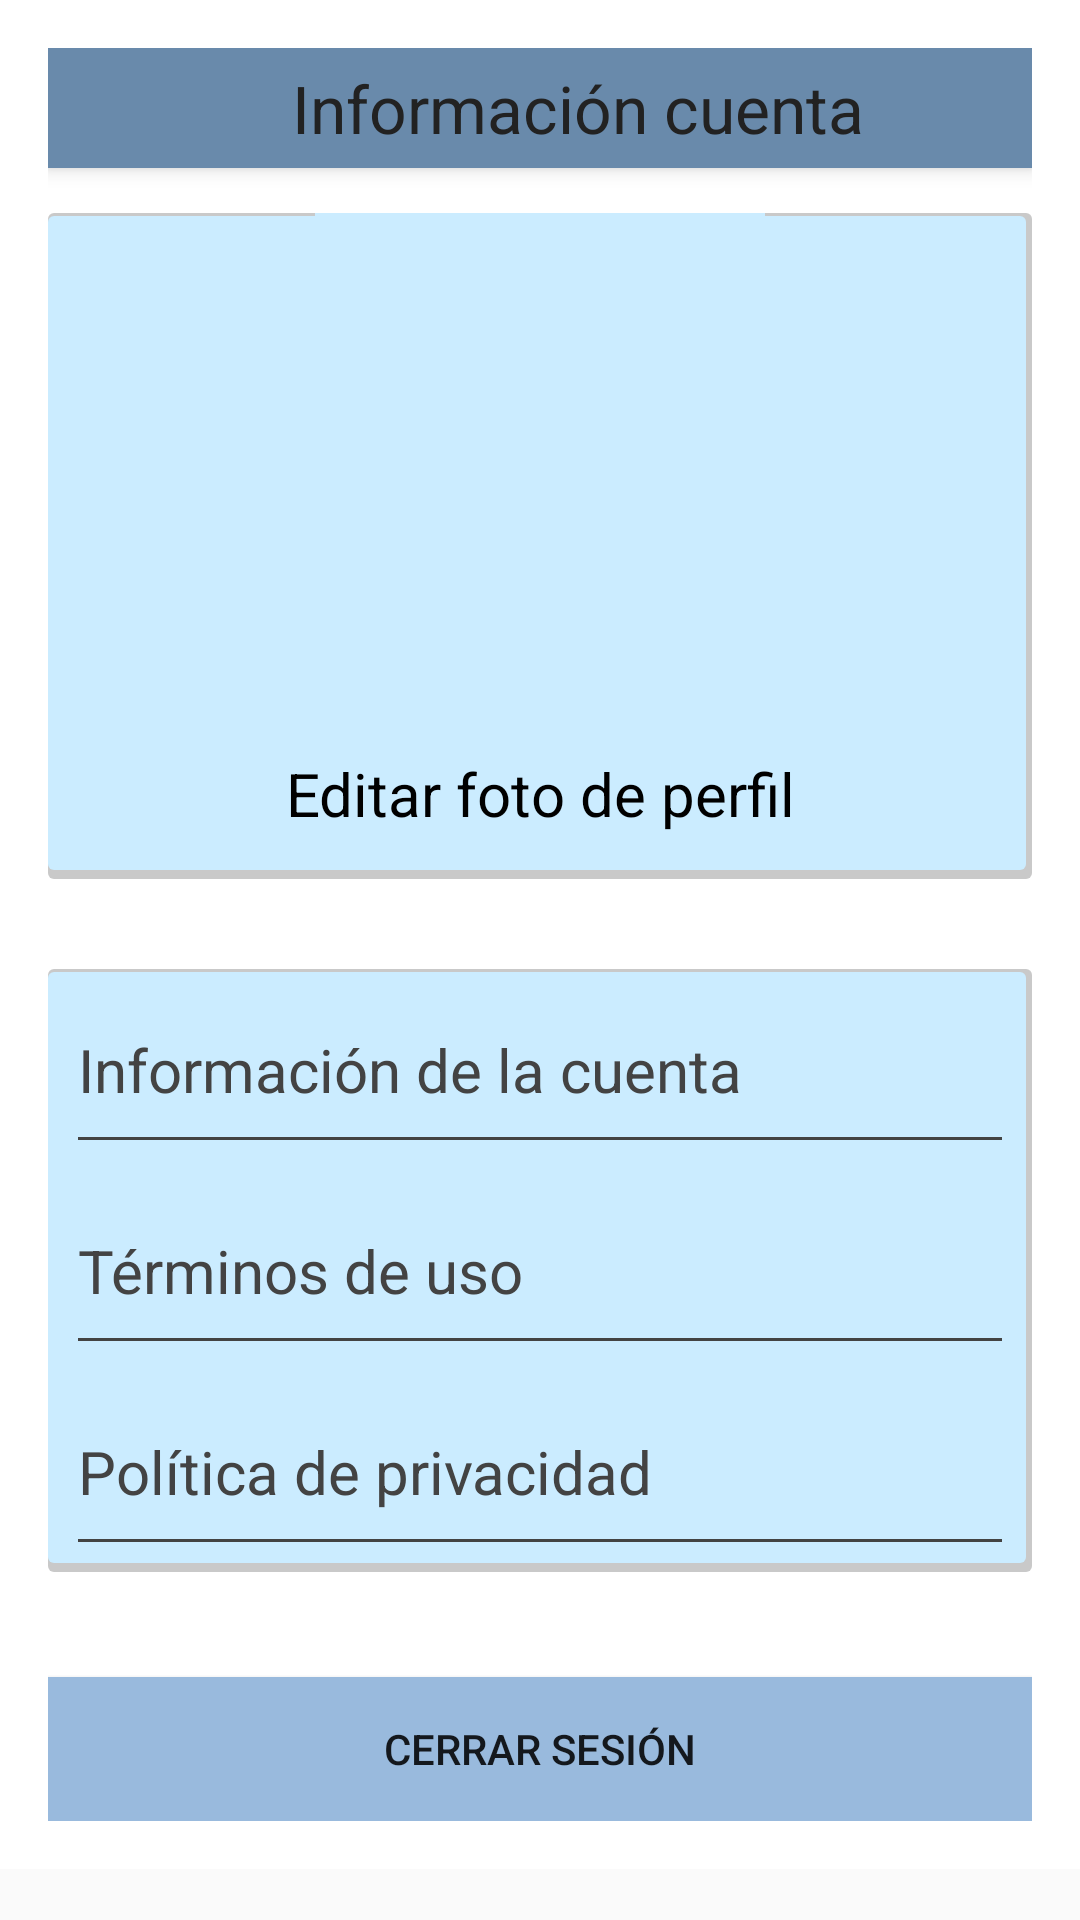

Layout XML and referenced resources for this Android screen:
<!-- AndroidManifest.xml: application theme AppTheme -->
<!-- res/layout/fragment_profile.xml -->
<?xml version="1.0" encoding="utf-8"?>
<FrameLayout xmlns:android="http://schemas.android.com/apk/res/android"
    xmlns:tools="http://schemas.android.com/tools"
    android:layout_width="match_parent"
    android:layout_height="match_parent"
    xmlns:app="http://schemas.android.com/apk/res-auto"
    tools:context=".fragments.ProfileFragment">

    <ScrollView
            android:layout_width="fill_parent"
            android:layout_height="fill_parent">
            <LinearLayout
                android:layout_width="fill_parent"
                android:layout_height="fill_parent"
                android:background="@color/colorAccent"
                android:gravity="center"
                android:orientation="vertical"
                android:padding="@dimen/activity_horizontal_margin"
                app:layout_constraintEnd_toEndOf="parent"
                app:layout_constraintStart_toStartOf="parent"
                app:layout_constraintTop_toTopOf="parent">

                <android.support.v7.widget.Toolbar
                    android:id="@+id/my_toolbar"
                    android:layout_width="match_parent"
                    android:layout_height="40dp"
                    android:background="?attr/colorPrimary"
                    android:elevation="4dp"
                    android:textStyle="italic"
                    android:theme="@style/MyActionBarTheme"
                    app:layout_constraintEnd_toEndOf="parent"
                    app:layout_constraintStart_toStartOf="parent"
                    app:layout_constraintTop_toTopOf="parent">


                    <LinearLayout
                        android:layout_width="match_parent"
                        android:layout_height="wrap_content"
                        android:layout_marginTop="5dp"
                        android:layout_marginBottom="5dp"
                        android:orientation="horizontal">

                        <ImageView
                            android:id="@+id/myaccount"
                            android:layout_width="wrap_content"
                            android:layout_height="match_parent"
                            android:src="@drawable/ic_account_circle_black_24dp"
                            android:layout_weight="1"
                            />

                        <TextView
                            android:id="@+id/toolbar_title"
                            android:layout_width="283dp"
                            android:layout_height="match_parent"
                            android:layout_gravity="center"
                            android:layout_weight="2"
                            android:text="Información cuenta"
                            android:textAlignment="center"
                            android:textColor="@color/title"
                            android:textSize="22dp" />



                    </LinearLayout>

                </android.support.v7.widget.Toolbar>

                <LinearLayout

                    android:layout_width="match_parent"
                    android:layout_height="wrap_content"
                    android:layout_marginTop="15dp"
                    android:layout_marginBottom="10dp"

                    android:background="@drawable/shadows"

                    android:orientation="vertical">

                    <ImageView
                        android:layout_width="@dimen/logo_w_h"
                        android:layout_height="@dimen/logo_w_h"
                        android:layout_gravity="center_horizontal"
                        android:layout_marginBottom="30dp"
                        android:background="@color/colorPrimaryLight"
                        android:src="@drawable/ic_account_circle_black_24dp" />

                    <TextView
                        android:layout_width="match_parent"
                        android:layout_height="wrap_content"
                        android:gravity="center_horizontal"
                        android:text="@string/profpic"
                        android:textColor="@color/black"
                        android:layout_marginBottom="15dp"
                        android:textSize="20sp" />
                </LinearLayout>

                <LinearLayout
                    android:layout_width="match_parent"
                    android:layout_height="wrap_content"
                    android:layout_marginTop="20dp"
                    android:layout_marginBottom="10dp"
                    android:background="@drawable/shadows"
                    android:orientation="vertical">

                    <LinearLayout
                        android:layout_width="match_parent"
                        android:layout_height="wrap_content"
                        android:layout_marginTop="10dp"
                        android:layout_marginBottom="10dp"
                        android:orientation="horizontal"
                        android:background="@drawable/textlines"
                        android:layout_marginHorizontal="10dp"
                        >
                        <TextView
                            android:layout_width="match_parent"
                            android:layout_height="wrap_content"
                            android:text="@string/info"
                            android:textColor="@color/title_gray"
                            android:textSize="20sp"
                            android:layout_weight="1"
                            android:layout_marginTop="10dp"
                            android:layout_marginBottom="10dp"
                            />

                        <ImageView
                            android:layout_width="match_parent"
                            android:layout_height="wrap_content"
                            android:src="@drawable/ic_keyboard_arrow_down_black_24dp"
                            android:layout_weight="8"
                            android:layout_marginTop="10dp"
                            android:layout_marginBottom="10dp"
                            />
                    </LinearLayout>
                    <LinearLayout
                        android:layout_width="match_parent"
                        android:layout_height="wrap_content"
                        android:layout_marginTop="10dp"
                        android:layout_marginBottom="10dp"
                        android:orientation="horizontal"
                        android:background="@drawable/textlines"
                        android:layout_marginHorizontal="10dp"
                        >
                        <TextView
                            android:layout_width="match_parent"
                            android:layout_height="wrap_content"
                            android:text="@string/useterms"
                            android:textColor="@color/title_gray"
                            android:textSize="20sp"
                            android:layout_weight="1"
                            android:layout_marginTop="10dp"
                            android:layout_marginBottom="10dp"
                            />


                        <ImageView
                            android:layout_width="match_parent"
                            android:layout_height="wrap_content"
                            android:src="@drawable/ic_keyboard_arrow_down_black_24dp"
                            android:layout_weight="8"
                            android:layout_marginTop="10dp"
                            android:layout_marginBottom="10dp"
                            />
                    </LinearLayout>
                    <LinearLayout
                        android:layout_width="match_parent"
                        android:layout_height="wrap_content"
                        android:layout_marginTop="10dp"
                        android:layout_marginBottom="10dp"
                        android:orientation="horizontal"
                        android:background="@drawable/textlines"
                        android:layout_marginHorizontal="10dp"
                        >
                        <TextView
                            android:layout_width="match_parent"
                            android:layout_height="wrap_content"
                            android:text="@string/privacy"
                            android:textColor="@color/title_gray"
                            android:textSize="20sp"
                            android:layout_weight="1"
                            android:layout_marginTop="10dp"
                            android:layout_marginBottom="10dp"
                            />

                        <ImageView
                            android:layout_width="match_parent"
                            android:layout_height="wrap_content"
                            android:src="@drawable/ic_keyboard_arrow_down_black_24dp"
                            android:layout_weight="8"
                            android:layout_marginTop="10dp"
                            android:layout_marginBottom="10dp"
                            />
                    </LinearLayout>

                </LinearLayout>

                <Button
                    android:id="@+id/cerrarsesion"
                    android:layout_width="fill_parent"
                    android:layout_height="wrap_content"
                    android:layout_marginTop="25dp"
                    android:background="@color/colorPrimary"
                    android:text="@string/signout" />

                

            </LinearLayout>
        </ScrollView>


</FrameLayout>
<!-- resources referenced by this layout -->
<resources>
  <color name="black">#000000</color>
  <color name="colorAccent">#ffffff</color>
  <color name="colorPrimary">#99badd</color>
  <color name="colorPrimaryLight">#CBECFF</color>
  <color name="title">#222222</color>
  <color name="title_gray">#434343</color>
  <dimen name="activity_horizontal_margin">16dp</dimen>
  <dimen name="logo_w_h">150dp</dimen>
  <!-- drawable shadows (drawable) -->
  <?xml version="1.0" encoding="utf-8"?>
  <layer-list xmlns:android="http://schemas.android.com/apk/res/android">
      <item>
          <shape android:shape="rectangle">
              <solid android:color="#CABBBBBB"/>
              <corners android:radius="2dp" />
          </shape>
      </item>
  
      <item
          android:left="0dp"
          android:right="2dp"
          android:top="1dp"
          android:bottom="3dp">
          <shape android:shape="rectangle">
              <solid android:color="@color/colorPrimaryLight"/>
              <corners android:radius="2dp" />
          </shape>
      </item>
  </layer-list>
  <!-- drawable textlines (drawable) -->
  <?xml version="1.0" encoding="utf-8"?>
  <layer-list xmlns:android="http://schemas.android.com/apk/res/android" >
      <item>
          <shape android:shape="rectangle" >
              
          </shape>
      </item>
  
      <item android:top="-2dp" android:right="-2dp" android:left="-2dp">
          <shape>
              <solid android:color="@android:color/transparent" />
              <stroke
                  android:dashGap="0px"
                  android:dashWidth="10px"
                  android:width="1dp"
                  android:color="@color/title_gray" />
          </shape>
      </item>
  
  </layer-list>
  <string name="info">Información de la cuenta</string>
  <string name="privacy">Política de privacidad</string>
  <string name="profpic">Editar foto de perfil</string>
  <string name="signout">Cerrar sesión</string>
  <string name="useterms">Términos de uso</string>
  <style name="MyActionBarTheme" parent="Base.ThemeOverlay.AppCompat.Dark.ActionBar">
          <item name="colorPrimary">@color/colorPrimaryDark</item>
          <item name="colorPrimaryDark">@color/colorPrimary</item>
          <item name="android:textColor">@color/white</item>
      </style>
  <style name="AppTheme" parent="Theme.AppCompat.Light.NoActionBar">
          <item name="colorPrimary">@color/colorPrimary</item>
          <item name="colorPrimaryDark">@color/colorPrimaryDark</item>
          <item name="colorAccent">@color/colorAccent</item>
      </style>
  <color name="colorPrimaryDark">#698AAB</color>
  <color name="white">#ffffff</color>
</resources>
